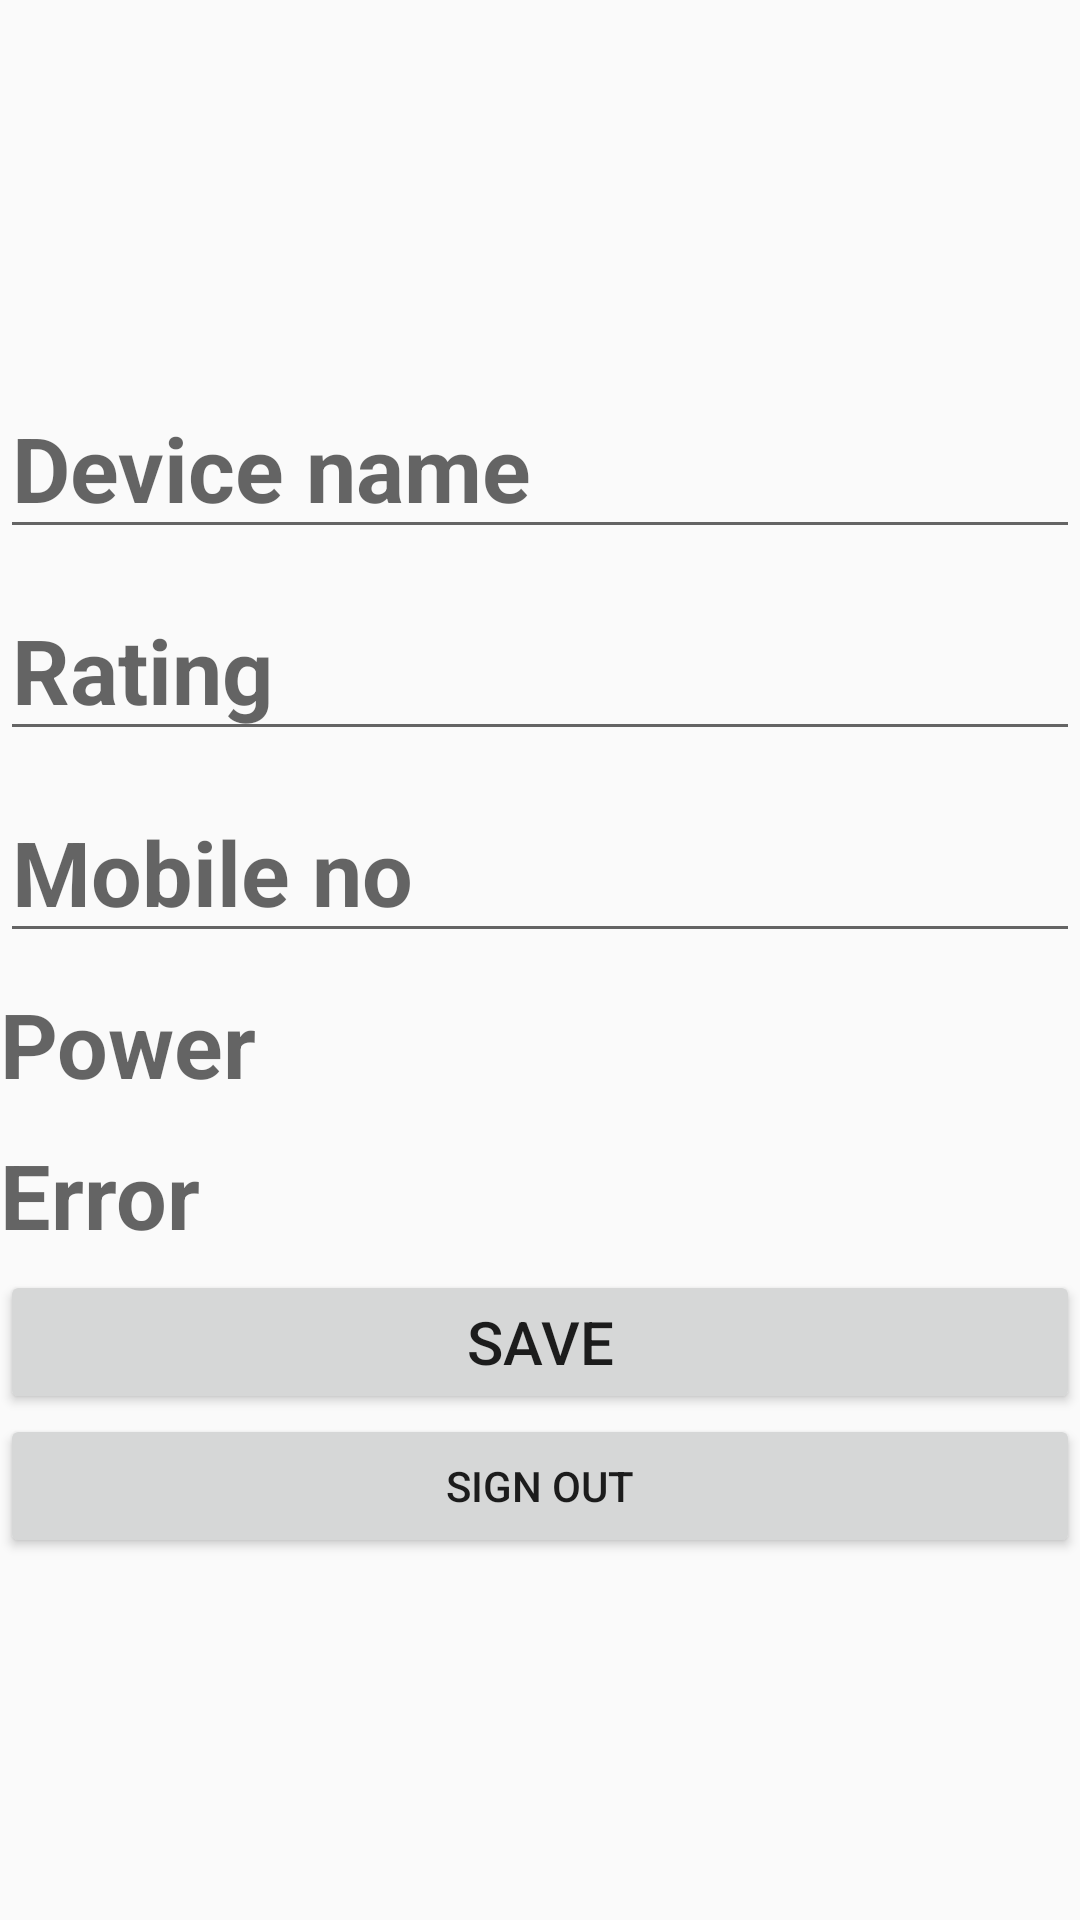

Write the Android layout XML for this screen, with the resource values it uses.
<!-- AndroidManifest.xml: application theme AppTheme -->
<!-- res/layout/activity_power_calculation.xml -->
<?xml version="1.0" encoding="utf-8"?>
<android.support.constraint.ConstraintLayout xmlns:android="http://schemas.android.com/apk/res/android"
    xmlns:app="http://schemas.android.com/apk/res-auto"
    xmlns:tools="http://schemas.android.com/tools"
    android:layout_width="match_parent"
    android:layout_height="match_parent"
    tools:context="com.example.qubit.PowerCalculation">
<LinearLayout
    android:layout_width="match_parent"
    android:layout_height="match_parent"
    android:gravity="center"
    android:orientation="vertical">
    <EditText
        android:id="@+id/devices"
        android:layout_width="match_parent"
        android:layout_height="wrap_content"
        android:hint="@string/device_name"
        android:textStyle="bold"
        android:textSize="30sp"
        android:layout_marginTop="5dp"
        android:layout_marginBottom="5dp"
        />
    <EditText
        android:id="@+id/rating"
        android:layout_width="match_parent"
        android:hint="@string/rating"
        android:textStyle="bold"
        android:textSize="30sp"
        android:layout_marginTop="5dp"
        android:layout_marginBottom="5dp"
        android:layout_height="wrap_content" />
    <EditText
    android:id="@+id/mobileno"
    android:layout_width="match_parent"
    android:layout_height="wrap_content"
    android:hint="Mobile no"
    android:textStyle="bold"
    android:textSize="30sp"
    android:layout_marginTop="5dp"
    android:layout_marginBottom="5dp"
    />

<TextView
    android:id="@+id/power"
    android:layout_width="match_parent"
    android:layout_height="wrap_content"
    android:textStyle="bold"
    android:textSize="30sp"
    android:layout_marginTop="5dp"
    android:layout_marginBottom="5dp"
    android:hint="@string/power"/>

<TextView
    android:layout_width="match_parent"
    android:layout_height="wrap_content"
    android:hint="@string/error"
    android:textStyle="bold"
    android:textSize="30sp"
    android:layout_marginTop="5dp"
    android:layout_marginBottom="5dp"
    />
    <Button
        android:id="@+id/Save"
        android:layout_width="match_parent"
        android:layout_height="wrap_content"
        android:textStyle="normal"
        android:textSize="20sp"
        android:text="@string/save"/>
    <Button
        android:layout_width="match_parent"
        android:layout_height="wrap_content"
        android:id="@+id/signouuut"
        android:text="sign out"/>
</LinearLayout>
</android.support.constraint.ConstraintLayout>
<!-- resources referenced by this layout -->
<resources>
  <string name="device_name">Device name</string>
  <string name="error">Error</string>
  <string name="power">Power</string>
  <string name="rating">Rating</string>
  <string name="save">SAVE</string>
  <style name="AppTheme" parent="Theme.AppCompat.Light.DarkActionBar">
          <item name="colorPrimary">@color/colorPrimary</item>
          <item name="colorPrimaryDark">@color/colorPrimaryDark</item>
          <item name="colorAccent">@color/colorAccent</item>
      </style>
  <color name="colorPrimary">#3F51B5</color>
  <color name="colorPrimaryDark">#303F9F</color>
  <color name="colorAccent">#FF4081</color>
</resources>
